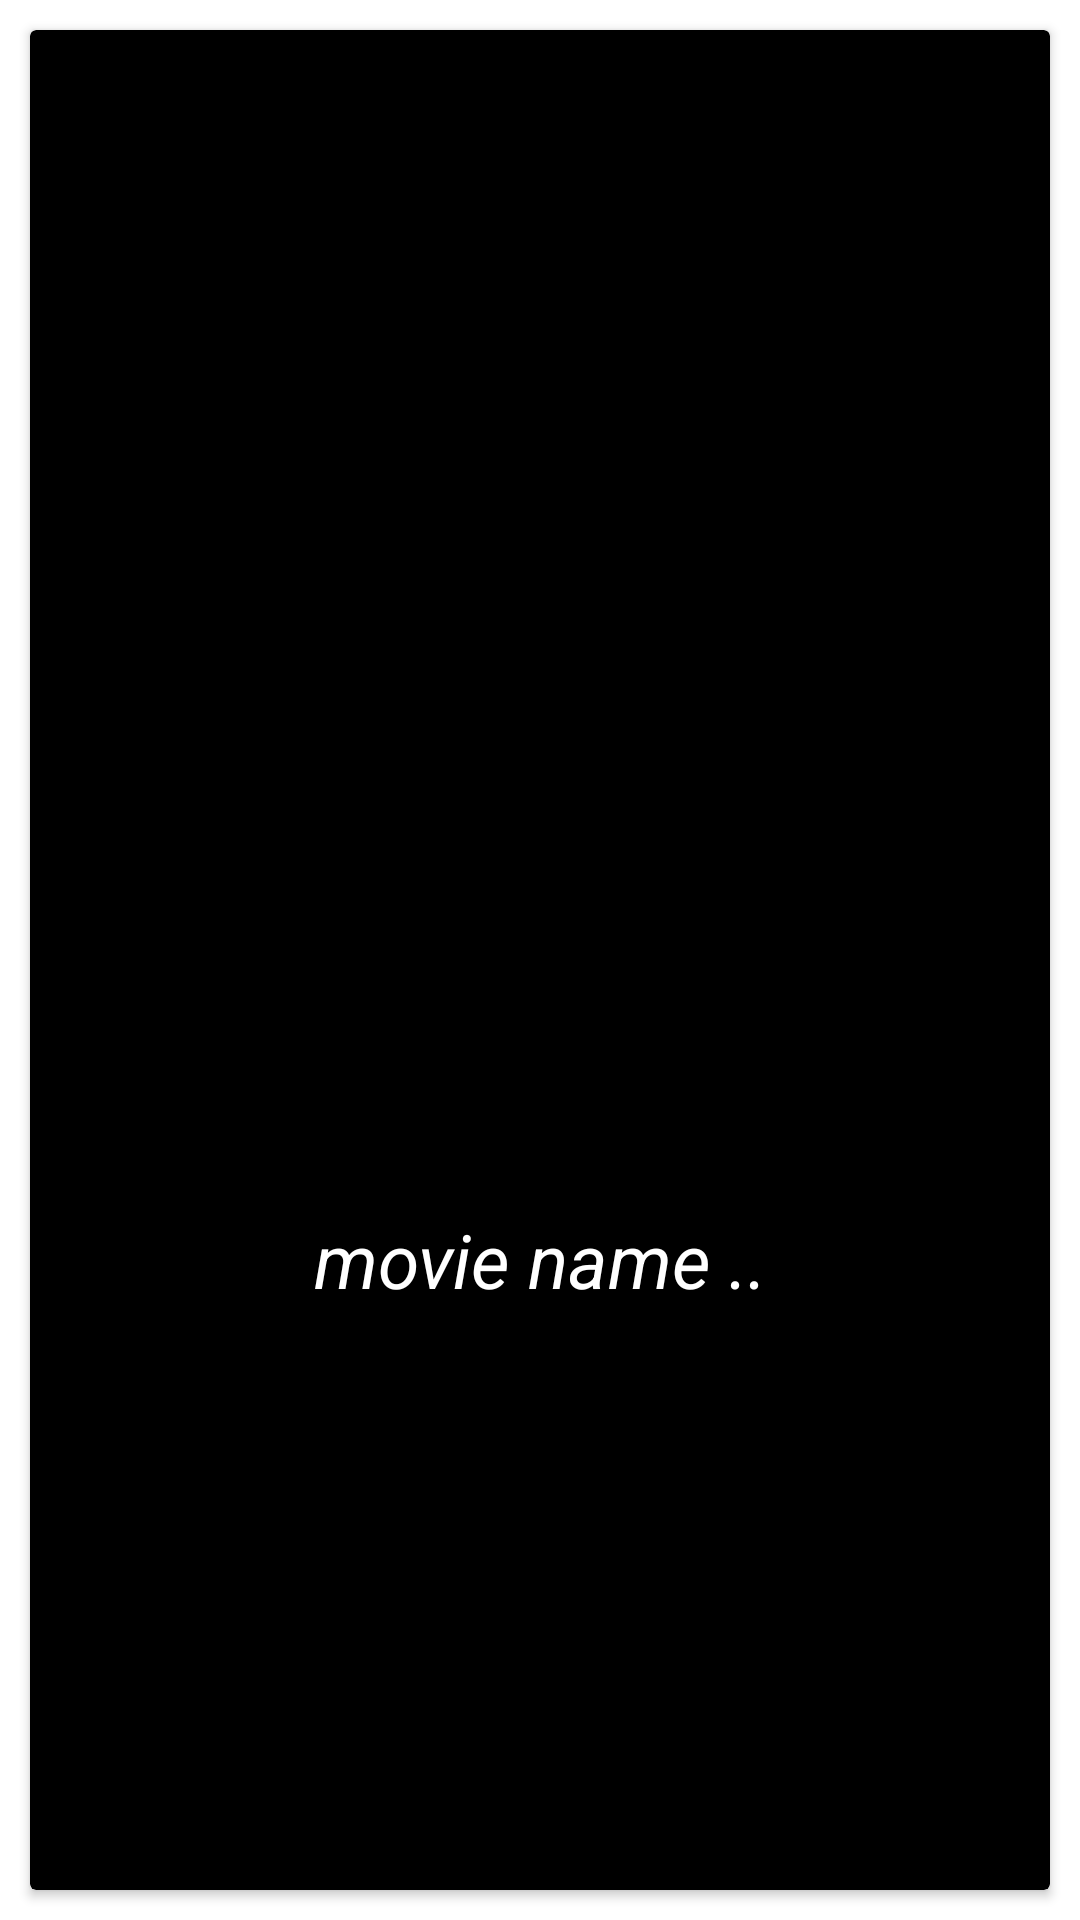

Write the Android layout XML for this screen, with the resource values it uses.
<!-- AndroidManifest.xml: application theme Theme.XmlParseRetrofit -->
<!-- res/layout/item.xml -->
<?xml version="1.0" encoding="utf-8"?>
<LinearLayout xmlns:android="http://schemas.android.com/apk/res/android"
    xmlns:app="http://schemas.android.com/apk/res-auto"
    android:orientation="vertical"
    android:layout_width="match_parent"
    android:layout_height="wrap_content">

    <androidx.cardview.widget.CardView
        android:id="@+id/mainCV"
        android:layout_margin="10dp"
        android:backgroundTint="@color/black"
        android:layout_width="match_parent"
        android:layout_height="match_parent" >

        <LinearLayout
            android:layout_width="match_parent"
            android:layout_height="match_parent"
            android:gravity="center"
            android:padding="5dp"
            android:layout_margin="10dp"
            android:background="@color/black"
            android:orientation="vertical">

            <ImageView
                android:id="@+id/ivPoster"
                android:layout_width="200dp"
                android:layout_height="200dp"
                app:srcCompat="@drawable/loading" />

            <TextView
                android:id="@+id/tvTitle"
                android:layout_width="match_parent"
                android:layout_height="wrap_content"
                android:textAlignment="center"
                android:maxLines="1"
                android:textSize="25sp"
                android:textColor="@color/white"
                android:textStyle="italic"
                android:text="movie name .." />
        </LinearLayout>
    </androidx.cardview.widget.CardView>
</LinearLayout>
<!-- resources referenced by this layout -->
<resources>
  <!-- drawable loading: png bitmap (drawable-v24, 697 bytes) -->
  <style name="Theme.XmlParseRetrofit" parent="Theme.MaterialComponents.DayNight.DarkActionBar">
          
          <item name="colorPrimary">@color/black</item>
          <item name="colorPrimaryVariant">@color/black</item>
          <item name="colorOnPrimary">@color/white</item>
          
          <item name="colorSecondary">@color/teal_200</item>
          <item name="colorSecondaryVariant">@color/teal_700</item>
          <item name="colorOnSecondary">@color/black</item>
          
          <item name="android:statusBarColor" tools:targetApi="l">?attr/colorPrimaryVariant</item>
          
      </style>
  <!-- not gathered from this repository: default colours our renderer supplied (Android Studio template values) -->
  <color name="teal_200">#FF03DAC5</color>
  <color name="teal_700">#FF018786</color>
  <color name="black">#FF000000</color>
  <color name="white">#FFFFFFFF</color>
</resources>
